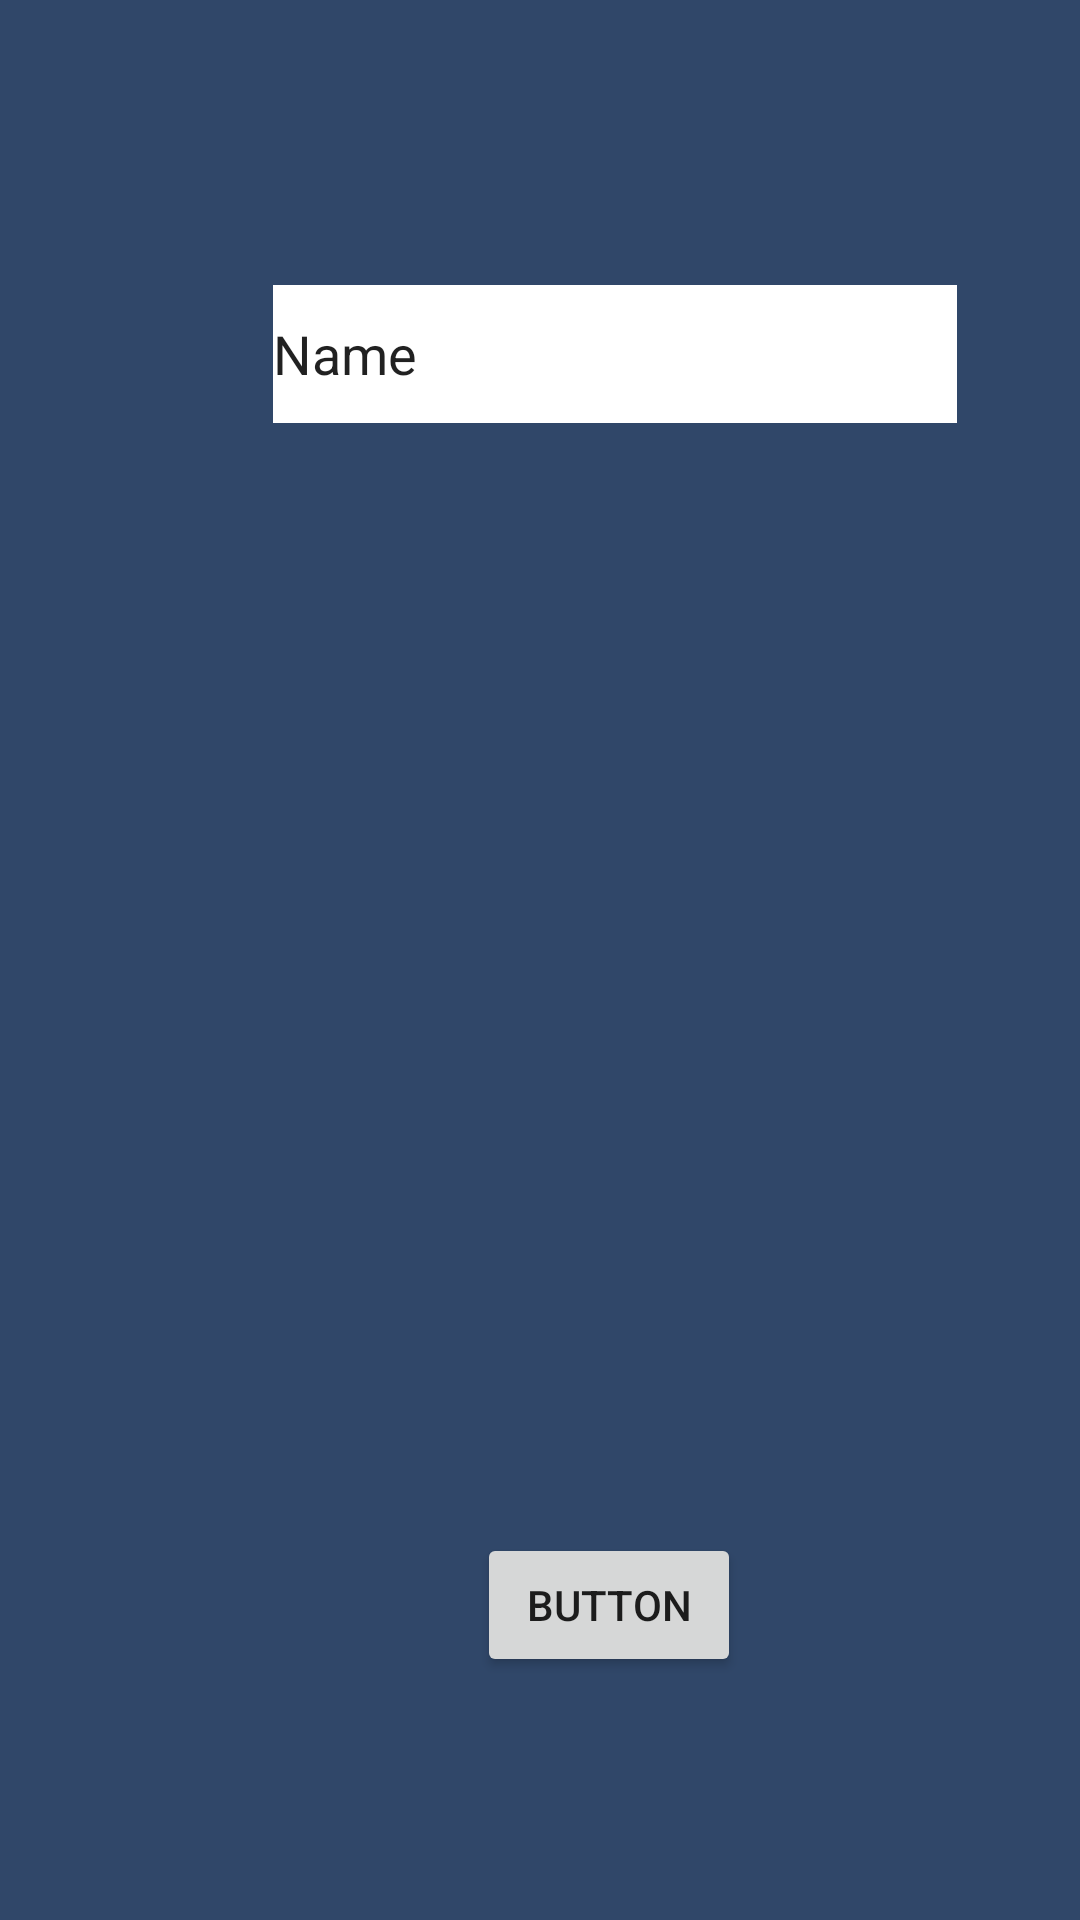

Reconstruct the res/layout file that produces this screen, plus the resources it refers to.
<!-- AndroidManifest.xml: application theme Theme.BD_SQLite_ROOM -->
<!-- res/layout/activity_consultas.xml -->
<?xml version="1.0" encoding="utf-8"?>
<androidx.constraintlayout.widget.ConstraintLayout xmlns:android="http://schemas.android.com/apk/res/android"
    xmlns:app="http://schemas.android.com/apk/res-auto"
    xmlns:tools="http://schemas.android.com/tools"
    android:layout_width="match_parent"
    android:layout_height="match_parent"
    android:background="#304769">

    <Button
        android:id="@+id/button2"
        android:layout_width="wrap_content"
        android:layout_height="wrap_content"
        android:layout_marginStart="159dp"
        android:layout_marginTop="370dp"
        android:text="Button"
        app:layout_constraintStart_toStartOf="parent"
        app:layout_constraintTop_toBottomOf="@+id/editTextTextPersonName" />

    <EditText
        android:id="@+id/editTextTextPersonName"
        android:layout_width="228dp"
        android:layout_height="46dp"
        android:layout_marginStart="91dp"
        android:layout_marginTop="95dp"
        android:background="#FFFFFF"
        android:ems="10"
        android:inputType="textPersonName"
        android:text="Name"
        app:layout_constraintStart_toStartOf="parent"
        app:layout_constraintTop_toTopOf="parent" />
</androidx.constraintlayout.widget.ConstraintLayout>
<!-- resources referenced by this layout -->
<resources>
  <style name="Theme.BD_SQLite_ROOM" parent="Theme.MaterialComponents.DayNight.DarkActionBar">
          
          <item name="colorPrimary">@color/purple_500</item>
          <item name="colorPrimaryVariant">@color/purple_700</item>
          <item name="colorOnPrimary">@color/white</item>
          
          <item name="colorSecondary">@color/teal_200</item>
          <item name="colorSecondaryVariant">@color/teal_700</item>
          <item name="colorOnSecondary">@color/black</item>
          
          <item name="android:statusBarColor" tools:targetApi="l">?attr/colorPrimaryVariant</item>
          
      </style>
  <!-- not gathered from this repository: default colours our renderer supplied (Android Studio template values) -->
  <color name="purple_500">#FF6200EE</color>
  <color name="purple_700">#FF3700B3</color>
  <color name="teal_200">#FF03DAC5</color>
  <color name="teal_700">#FF018786</color>
  <color name="black">#FF000000</color>
  <color name="white">#FFFFFFFF</color>
</resources>
